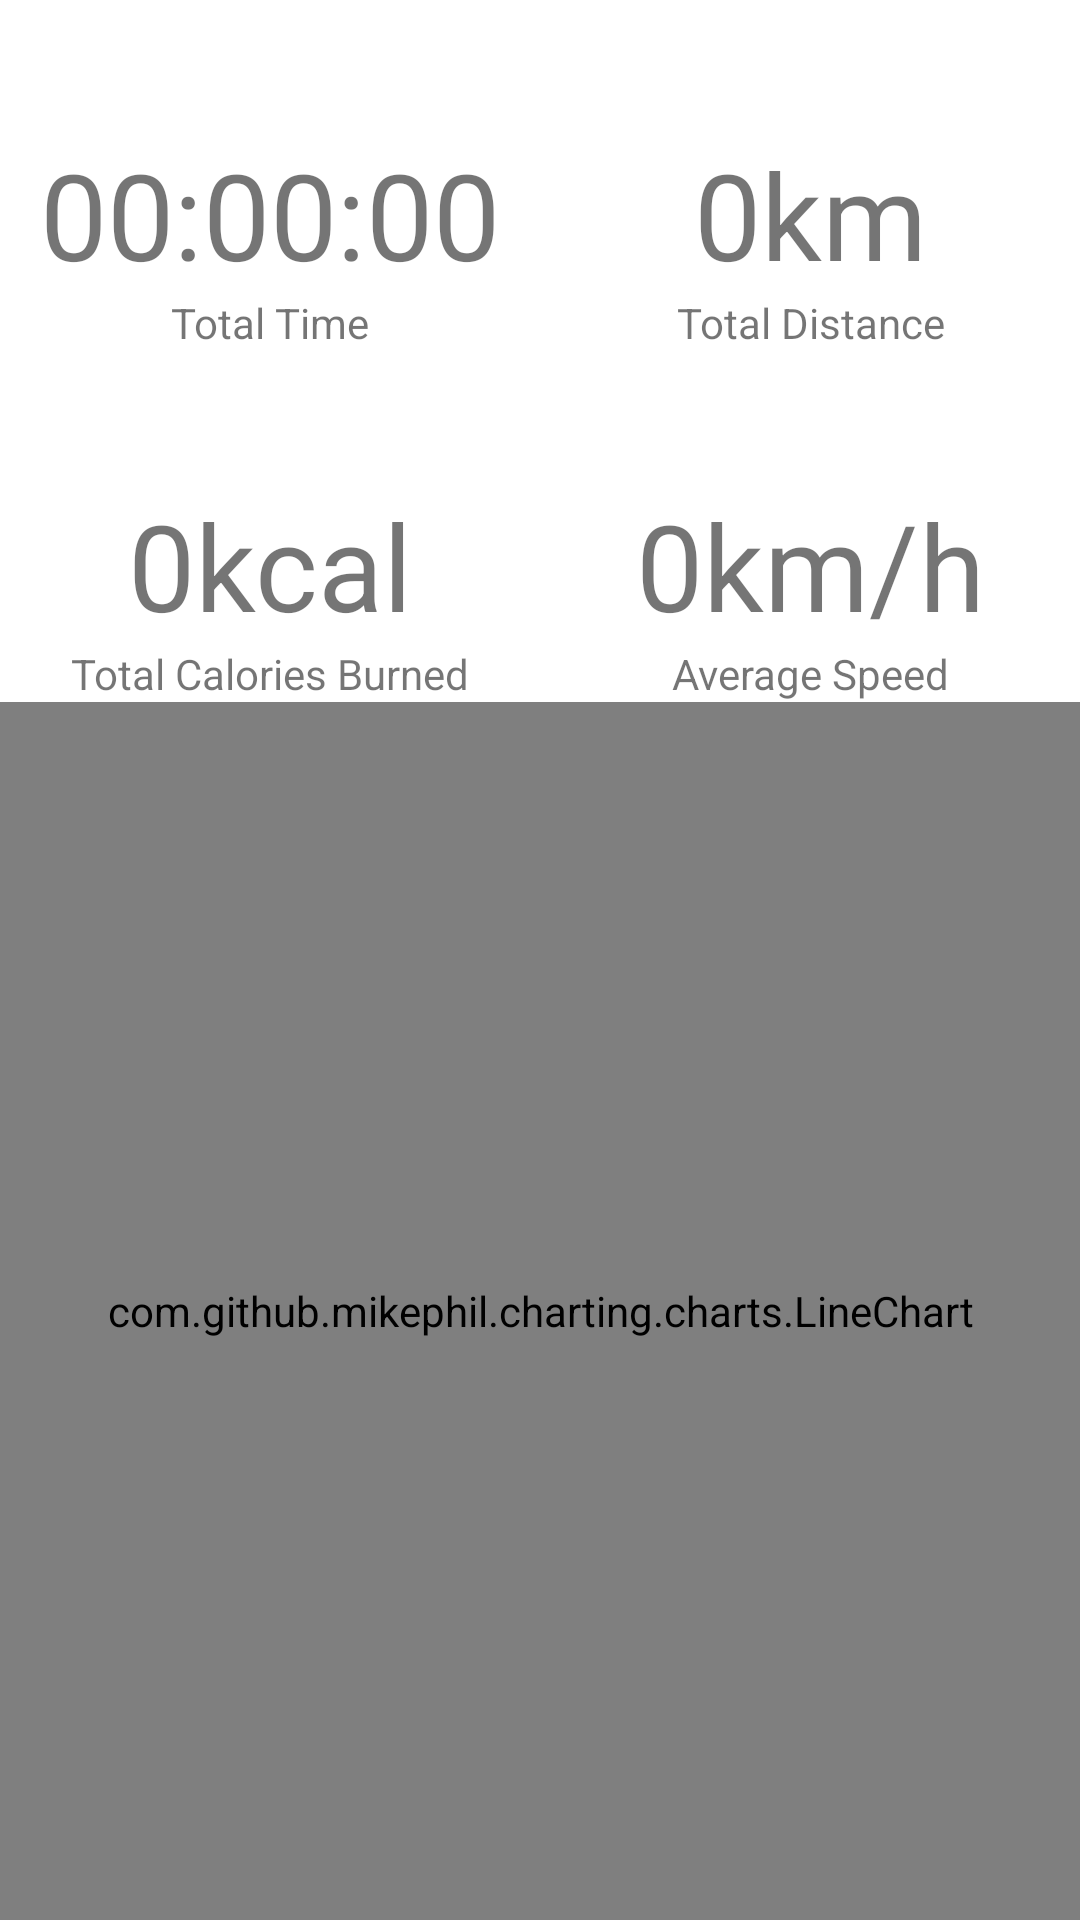

Android layout source for this screen:
<!-- AndroidManifest.xml: application theme Theme.RunningApp -->
<!-- res/layout/fragment_statistics.xml -->
<?xml version="1.0" encoding="utf-8"?>
<androidx.constraintlayout.widget.ConstraintLayout xmlns:android="http://schemas.android.com/apk/res/android"
    android:layout_width="match_parent"
    android:layout_height="match_parent"
    xmlns:app="http://schemas.android.com/apk/res-auto">

    <com.google.android.material.textview.MaterialTextView
        android:id="@+id/tvTotalDistanceInfo"
        android:layout_width="wrap_content"
        android:layout_height="wrap_content"
        android:text="Total Distance"
        app:layout_constraintBottom_toTopOf="@+id/tvAverageSpeedInfo"
        app:layout_constraintEnd_toEndOf="@+id/tvTotalDistance"
        app:layout_constraintHorizontal_bias="0.5"
        app:layout_constraintStart_toStartOf="@+id/tvTotalDistance"
        app:layout_constraintTop_toTopOf="parent" />

    <com.google.android.material.textview.MaterialTextView
        android:id="@+id/tvTotalDistance"
        android:layout_width="wrap_content"
        android:layout_height="wrap_content"
        android:text="0km"
        android:textSize="40sp"
        app:layout_constraintBottom_toTopOf="@+id/tvTotalDistanceInfo"
        app:layout_constraintEnd_toEndOf="parent"
        app:layout_constraintStart_toStartOf="@+id/guideline2" />

    <com.google.android.material.textview.MaterialTextView
        android:id="@+id/tvTotalTimeInfo"
        android:layout_width="wrap_content"
        android:layout_height="wrap_content"
        android:text="Total Time"
        app:layout_constraintBottom_toTopOf="@+id/tvTotalCaloriesInfo"
        app:layout_constraintEnd_toEndOf="@+id/tvTotalTime"
        app:layout_constraintHorizontal_bias="0.5"
        app:layout_constraintStart_toStartOf="@+id/tvTotalTime"
        app:layout_constraintTop_toTopOf="parent" />

    <com.google.android.material.textview.MaterialTextView
        android:id="@+id/tvTotalTime"
        android:layout_width="wrap_content"
        android:layout_height="wrap_content"
        android:text="00:00:00"
        android:textSize="40sp"
        app:layout_constraintBottom_toTopOf="@+id/tvTotalTimeInfo"
        app:layout_constraintEnd_toStartOf="@+id/guideline2"
        app:layout_constraintStart_toStartOf="parent" />

    <com.google.android.material.textview.MaterialTextView
        android:id="@+id/tvTotalCaloriesInfo"
        android:layout_width="wrap_content"
        android:layout_height="wrap_content"
        android:text="Total Calories Burned"
        app:layout_constraintBottom_toTopOf="@+id/guideline"
        app:layout_constraintEnd_toEndOf="@+id/tvTotalCalories"
        app:layout_constraintHorizontal_bias="0.5"
        app:layout_constraintStart_toStartOf="@+id/tvTotalCalories"
        app:layout_constraintTop_toTopOf="parent" />

    <com.google.android.material.textview.MaterialTextView
        android:id="@+id/tvTotalCalories"
        android:layout_width="wrap_content"
        android:layout_height="wrap_content"
        android:text="0kcal"
        android:textSize="40sp"
        app:layout_constraintBottom_toTopOf="@+id/tvTotalCaloriesInfo"
        app:layout_constraintEnd_toStartOf="@+id/guideline2"
        app:layout_constraintStart_toStartOf="parent" />

    <com.google.android.material.textview.MaterialTextView
        android:id="@+id/tvAverageSpeedInfo"
        android:layout_width="wrap_content"
        android:layout_height="wrap_content"
        android:text="Average Speed"
        app:layout_constraintBottom_toTopOf="@+id/guideline"
        app:layout_constraintEnd_toEndOf="@+id/tvAverageSpeed"
        app:layout_constraintHorizontal_bias="0.5"
        app:layout_constraintStart_toStartOf="@+id/tvAverageSpeed"
        app:layout_constraintTop_toTopOf="parent" />

    <com.google.android.material.textview.MaterialTextView
        android:id="@+id/tvAverageSpeed"
        android:layout_width="wrap_content"
        android:layout_height="wrap_content"
        android:text="0km/h"
        android:textSize="40sp"
        app:layout_constraintBottom_toTopOf="@+id/tvAverageSpeedInfo"
        app:layout_constraintEnd_toEndOf="parent"
        app:layout_constraintStart_toStartOf="@+id/guideline2" />

    <androidx.constraintlayout.widget.Guideline
        android:id="@+id/guideline"
        android:layout_width="wrap_content"
        android:layout_height="wrap_content"
        android:orientation="horizontal"
        app:layout_constraintGuide_percent="0.7017784" />

    <androidx.constraintlayout.widget.Guideline
        android:id="@+id/guideline2"
        android:layout_width="wrap_content"
        android:layout_height="wrap_content"
        android:orientation="vertical"
        app:layout_constraintGuide_percent="0.5" />

    <com.github.mikephil.charting.charts.LineChart
        android:id="@+id/lineChart"
        android:layout_width="match_parent"
        android:layout_height="0dp"
        app:layout_constraintBottom_toBottomOf="parent"
        app:layout_constraintTop_toBottomOf="@+id/tvAverageSpeedInfo" />
</androidx.constraintlayout.widget.ConstraintLayout>
<!-- resources referenced by this layout -->
<resources>
  <style name="Theme.RunningApp" parent="Theme.MaterialComponents.DayNight.DarkActionBar">
          
          <item name="colorPrimary">@color/md_blue_900</item>
          <item name="colorSecondary">@color/md_blue_500</item>
          <item name="android:colorBackground">@color/md_blue_700</item>
          <item name="colorError">@color/errorColor</item>
          <item name="windowNoTitle">true</item>
  
  
          
          <item name="colorPrimaryVariant">@android:color/white</item>
          <item name="colorSecondaryVariant">@color/md_blue_400</item>
          
          <item name="colorSurface">@color/md_blue_900</item>
          <item name="colorOnPrimary">@color/md_blue_50</item>
          <item name="colorOnSecondary">@color/md_blue_50</item>
          <item name="colorOnBackground">@color/md_blue_50</item>
          <item name="colorOnError">@android:color/black</item>
          <item name="colorOnSurface">@android:color/white</item>
          <item name="scrimBackground">@color/mtrl_scrim_color</item>
          <item name="textAppearanceHeadline1">@style/TextAppearance.MaterialComponents.Headline1</item>
          <item name="textAppearanceHeadline2">@style/TextAppearance.MaterialComponents.Headline2</item>
          <item name="textAppearanceHeadline3">@style/TextAppearance.MaterialComponents.Headline3</item>
          <item name="textAppearanceHeadline4">@style/TextAppearance.MaterialComponents.Headline4</item>
          <item name="textAppearanceHeadline5">@style/TextAppearance.MaterialComponents.Headline5</item>
          <item name="textAppearanceHeadline6">@style/TextAppearance.MaterialComponents.Headline6</item>
          <item name="textAppearanceSubtitle1">@style/TextAppearance.MaterialComponents.Subtitle1</item>
          <item name="textAppearanceSubtitle2">@style/TextAppearance.MaterialComponents.Subtitle2</item>
          <item name="textAppearanceBody1">@style/TextAppearance.MaterialComponents.Body1</item>
          <item name="textAppearanceBody2">@style/TextAppearance.MaterialComponents.Body2</item>
          <item name="textAppearanceCaption">@style/TextAppearance.MaterialComponents.Caption</item>
          <item name="textAppearanceButton">@style/TextAppearance.MaterialComponents.Button</item>
          <item name="textAppearanceOverline">@style/TextAppearance.MaterialComponents.Overline</item>
  
          <item name="alertDialogTheme">@style/AlertDialogTheme</item>
      </style>
  <style name="AlertDialogTheme" parent="ThemeOverlay.MaterialComponents.Dialog.Alert">
          <item name="buttonBarPositiveButtonStyle">@style/PositiveButtonStyle</item>
          <item name="buttonBarNegativeButtonStyle">@style/NegativeButtonStyle</item>
      </style>
  <style name="PositiveButtonStyle" parent="Widget.MaterialComponents.Button.TextButton.Dialog">
          <item name="android:textColor">@color/colorAccent</item>
      </style>
  <style name="NegativeButtonStyle" parent="Widget.MaterialComponents.Button.TextButton.Dialog">
          <item name="android:textColor">@color/colorAccent</item>
      </style>
  <!-- not gathered from this repository: default colours our renderer supplied (Android Studio template values) -->
  <color name="colorAccent">#FF03DAC5</color>
</resources>
